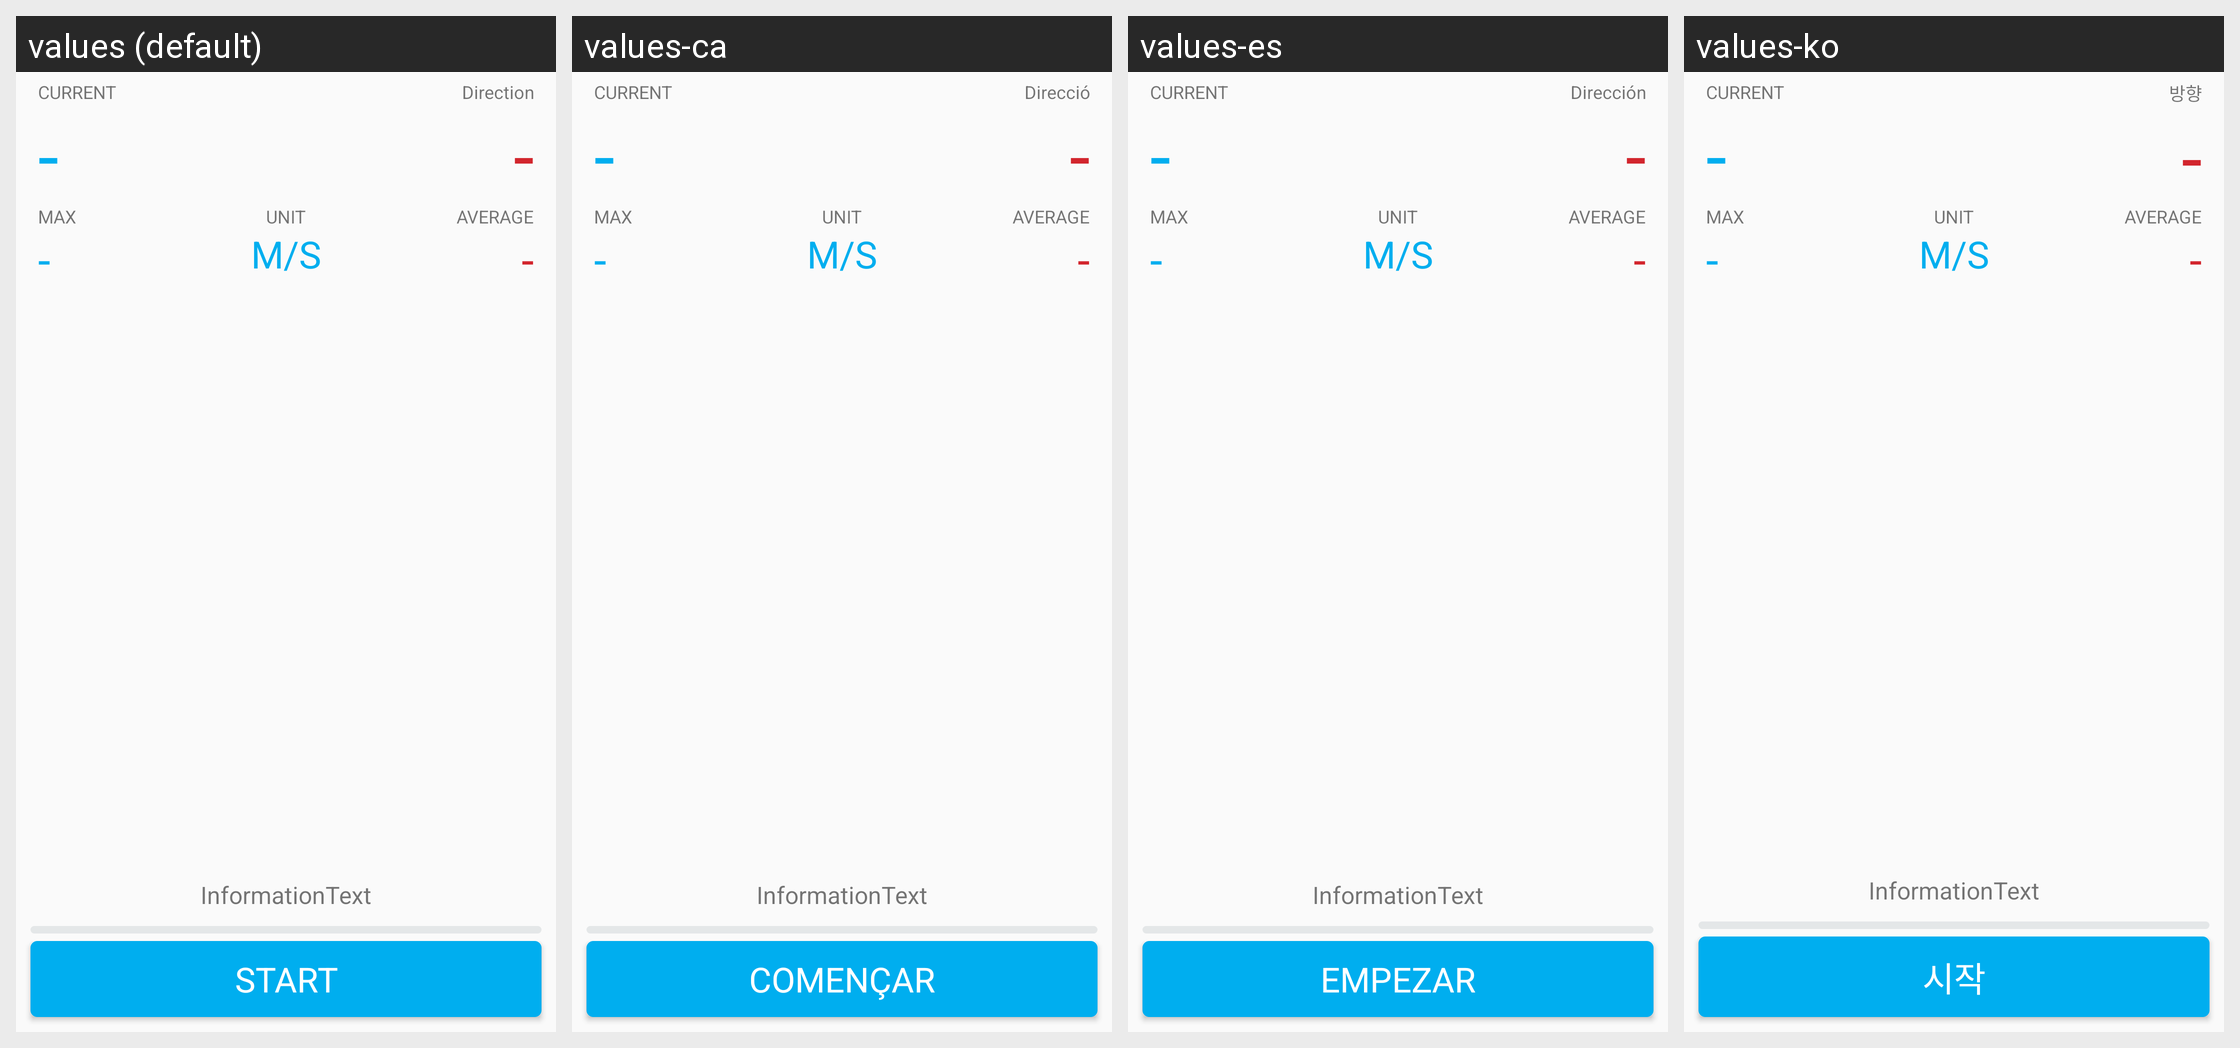

The Android screen above is rendered under several locales of the same app. Produce the string resources it draws, with the default and per-locale values.
Android screen res/layout/fragment_measure.xml rendered under 4 locales, left to right: values (default), values-ca, values-es, values-ko. Device: Nexus 5 (rendered at 1080×1920; each locale shown at half size, 540×960, under a caption strip naming it); theme AppTheme.
Other locales in the repository, not shown: values-da, values-de, values-fr, values-it, values-ja, values-pt, values-zh-rCN, values-zh-rTW.
Strings drawn on this screen, with the default value and each locale's value (text and hints the layout hard-codes, and strings that could not be matched under every locale, appear in the picture but are not listed):

direction_unit
  values: Direction
  values-ca: Direcció
  values-es: Dirección
  values-ko: 방향

button_start
  values: Start
  values-ca: Començar
  values-es: Empezar
  values-ko: 시작
